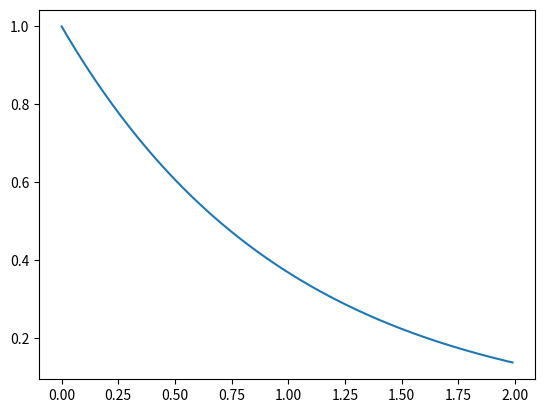

Reproduce this figure in Python.
#!/usr/bin/env python3
# -*- coding: utf-8 -*-
"""
Created on Wed Aug 14 16:26:35 2019

@author: agostina
"""

import matplotlib.pyplot as plt
import matplotlib.collections as mcol
from matplotlib.legend_handler import HandlerLineCollection, HandlerTuple
from matplotlib.lines import Line2D
import numpy as np

t1 = np.arange(0.0, 2.0, 0.1)
t2 = np.arange(0.0, 2.0, 0.01)

fig, ax = plt.subplots()

# note that plot returns a list of lines.  The "l1, = plot" usage
# extracts the first element of the list into l1 using tuple
# unpacking.  So l1 is a Line2D instance, not a sequence of lines
l1 = ax.plot(t2, np.exp(-t2))
l1[0]
#l2, l3 = ax.plot(t2, np.sin(2 * np.pi * t2), '--o', t1, np.log(1 + t1), '.')
#l4, = ax.plot(t2, np.exp(-t2) * np.sin(2 * np.pi * t2), 's-.')
#
#ax.legend((l2, l4), ('oscillatory', 'damped'), loc='upper right', shadow=True)
#ax.set_xlabel('time')
#ax.set_ylabel('volts')
#ax.set_title('Damped oscillation')
#plt.show()